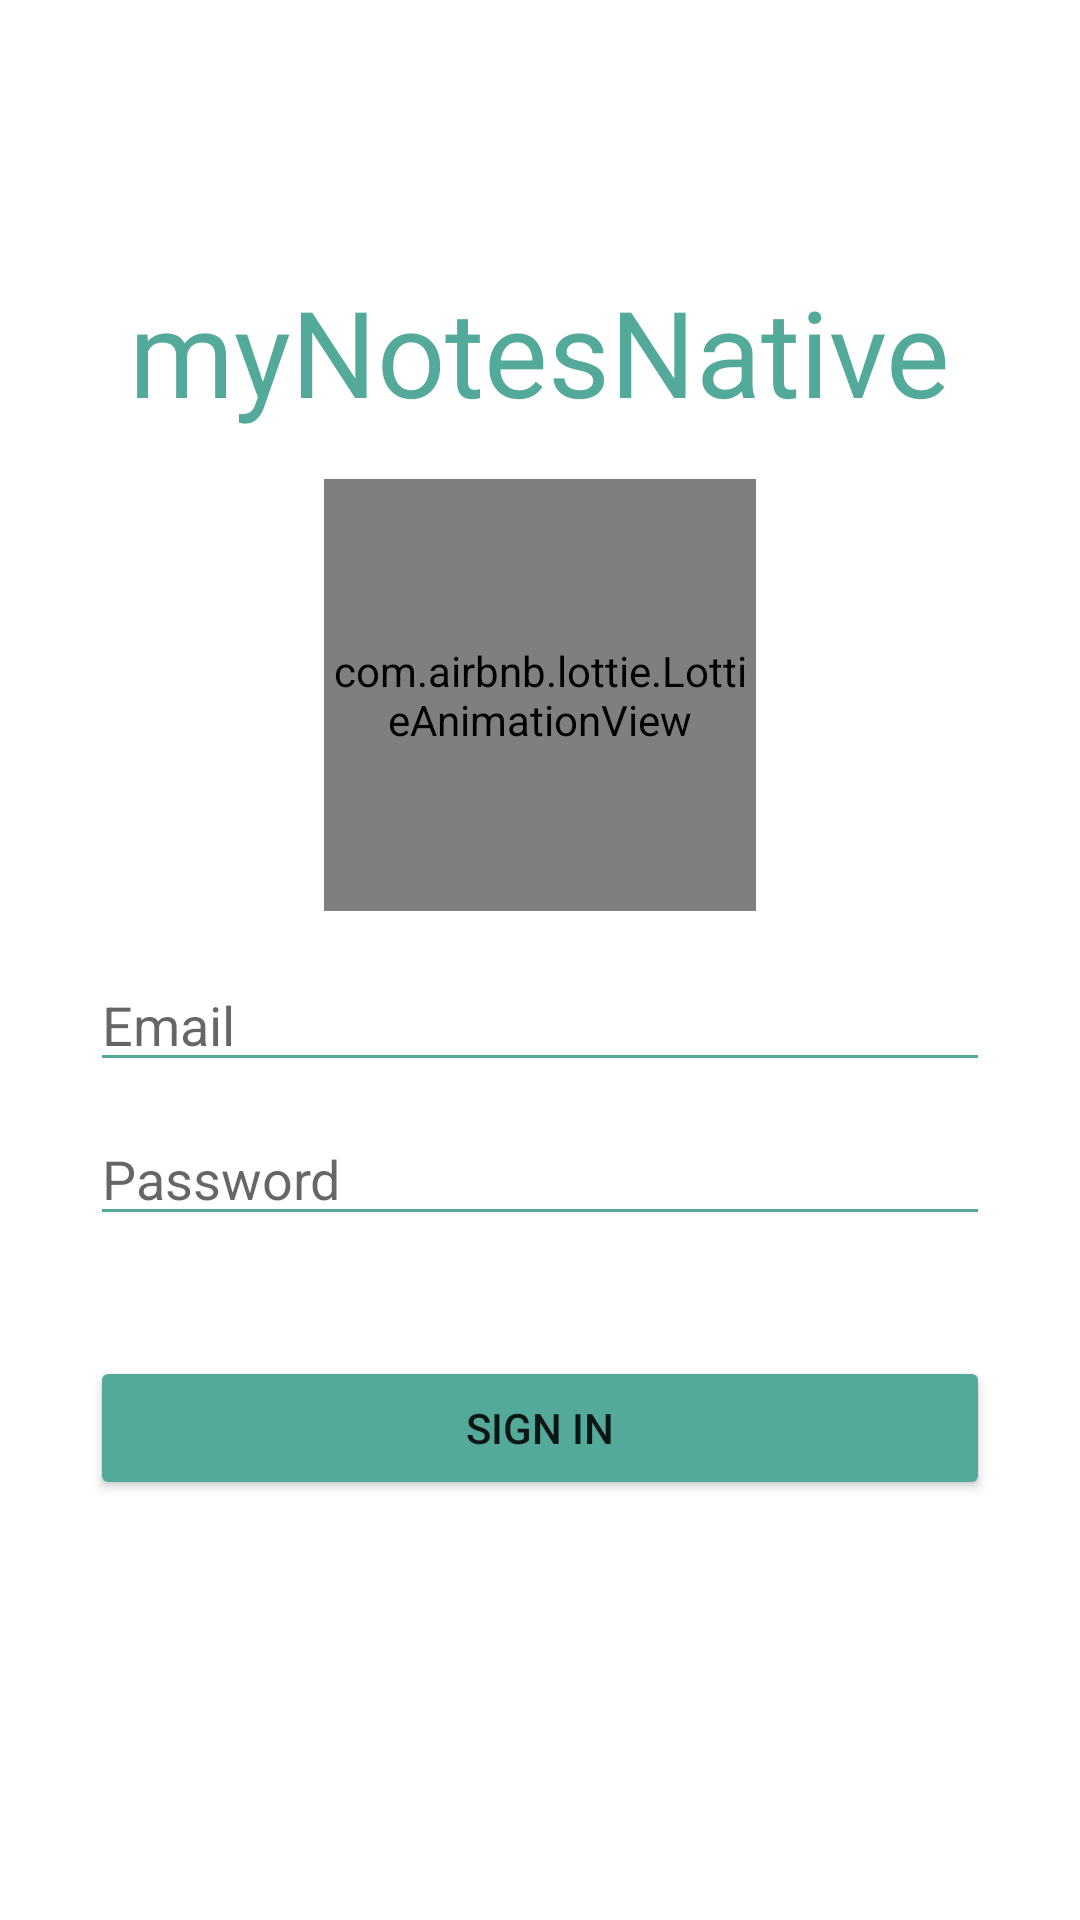

The Android layout XML behind this screen, and the referenced resources:
<!-- AndroidManifest.xml: application theme Theme.MyNotesNative -->
<!-- res/layout/activity_sign_in.xml -->
<?xml version="1.0" encoding="utf-8"?>
<androidx.constraintlayout.widget.ConstraintLayout xmlns:android="http://schemas.android.com/apk/res/android"
    xmlns:app="http://schemas.android.com/apk/res-auto"
    xmlns:tools="http://schemas.android.com/tools"
    android:layout_width="match_parent"
    android:layout_height="match_parent"
    tools:context=".auth_activities.SignInActivity">

    <TextView
        android:id="@+id/app_tv"
        android:layout_width="wrap_content"
        android:layout_height="wrap_content"
        android:text="@string/app_name"
        android:textColor="@color/blueish_idk"
        android:textSize="@dimen/app_name_text_size"
        app:layout_constraintBottom_toBottomOf="@id/guideline_main"
        app:layout_constraintEnd_toEndOf="parent"
        app:layout_constraintStart_toStartOf="parent"
        app:layout_constraintTop_toTopOf="parent" />

    <com.airbnb.lottie.LottieAnimationView
        android:id="@+id/animation_view"
        android:layout_width="@dimen/_0dp"
        android:layout_height="@dimen/_0dp"
        app:layout_constraintBottom_toTopOf="@id/email_et_signIn"
        app:layout_constraintDimensionRatio="1:1"
        app:layout_constraintEnd_toEndOf="parent"
        app:layout_constraintStart_toStartOf="parent"
        app:layout_constraintTop_toBottomOf="@id/app_tv"
        app:layout_constraintWidth_percent="0.4"
        app:lottie_autoPlay="true"
        app:lottie_loop="true"
        app:lottie_rawRes="@raw/notepad_lottie" />

    <EditText
        android:id="@+id/email_et_signIn"
        android:layout_width="@dimen/_300dp"
        android:layout_height="wrap_content"
        android:layout_marginTop="@dimen/_40dp"
        android:autofillHints=""
        android:backgroundTint="@color/blueish_idk"
        android:hint="@string/email"
        android:inputType="textEmailAddress"
        app:layout_constraintBottom_toBottomOf="parent"
        app:layout_constraintEnd_toEndOf="parent"
        app:layout_constraintStart_toStartOf="parent"
        app:layout_constraintTop_toTopOf="parent" />

    <EditText
        android:id="@+id/password_et_signIn"
        android:layout_width="@dimen/_300dp"
        android:layout_height="wrap_content"
        android:layout_marginTop="@dimen/_10dp"
        android:autofillHints=""
        android:backgroundTint="@color/blueish_idk"
        android:hint="@string/password"
        android:inputType="textPassword"
        app:layout_constraintEnd_toEndOf="parent"
        app:layout_constraintStart_toStartOf="parent"
        app:layout_constraintTop_toBottomOf="@id/email_et_signIn" />

    <Button
        android:id="@+id/signInBTN"
        android:layout_width="@dimen/_300dp"
        android:layout_height="wrap_content"
        android:layout_marginTop="@dimen/_40dp"
        android:backgroundTint="@color/blueish_idk"
        android:text="@string/sign_in"
        app:layout_constraintEnd_toEndOf="parent"
        app:layout_constraintStart_toStartOf="parent"
        app:layout_constraintTop_toBottomOf="@id/password_et_signIn" />

    <androidx.constraintlayout.widget.Guideline
        android:id="@+id/guideline_main"
        android:layout_width="wrap_content"
        android:layout_height="wrap_content"
        android:orientation="horizontal"
        app:layout_constraintGuide_percent="0.3652531" />

</androidx.constraintlayout.widget.ConstraintLayout>
<!-- resources referenced by this layout -->
<resources>
  <color name="blueish_idk">#53a99a</color>
  <dimen name="_0dp">0dp</dimen>
  <dimen name="_10dp">10dp</dimen>
  <dimen name="_300dp">300dp</dimen>
  <dimen name="_40dp">40dp</dimen>
  <dimen name="app_name_text_size">40sp</dimen>
  <string name="app_name">myNotesNative</string>
  <string name="email">Email</string>
  <string name="password">Password</string>
  <string name="sign_in">Sign In</string>
  <style name="Theme.MyNotesNative" parent="Theme.MaterialComponents.DayNight.NoActionBar">
          
          <item name="colorPrimary">@color/purple_500</item>
          <item name="colorPrimaryVariant">@color/purple_700</item>
          <item name="colorOnPrimary">@color/white</item>
          
          <item name="colorSecondary">@color/teal_200</item>
          <item name="colorSecondaryVariant">@color/teal_700</item>
          <item name="colorOnSecondary">@color/black</item>
          
          <item name="android:statusBarColor">?attr/colorPrimaryVariant</item>
          
      </style>
  <color name="purple_500">#FF6200EE</color>
  <color name="purple_700">#FF3700B3</color>
  <color name="white">#FFFFFFFF</color>
  <color name="teal_200">#FF03DAC5</color>
  <color name="teal_700">#FF018786</color>
  <color name="black">#FF000000</color>
</resources>
